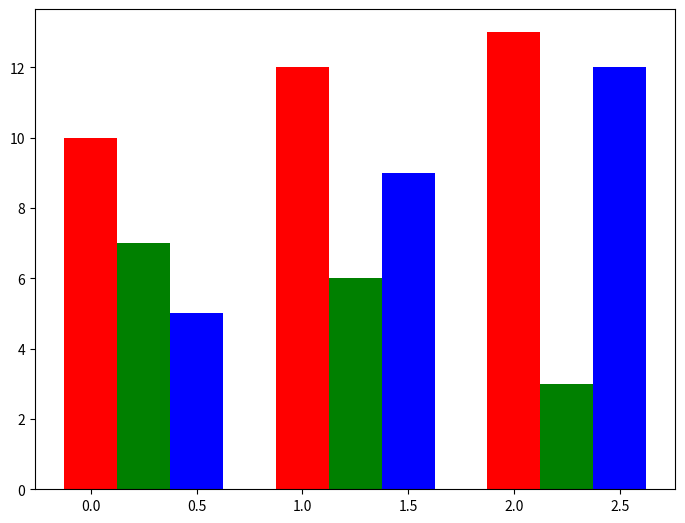

This chart was generated by the following Python code:
import matplotlib.pyplot as plt
import numpy as np

figure = plt.figure()
ax = figure.add_axes([0,0,1,1])

x = np.arange(3)
y = [
  [10,12,13],
  [7,6,3],
  [5,9,12]
]

width = 0.25

ax.bar(x, y[0], color='r', width=width)
ax.bar(x+0.25, y[1], color='g', width=width)
ax.bar(x+0.5, y[2], color='b', width=width)

plt.show()